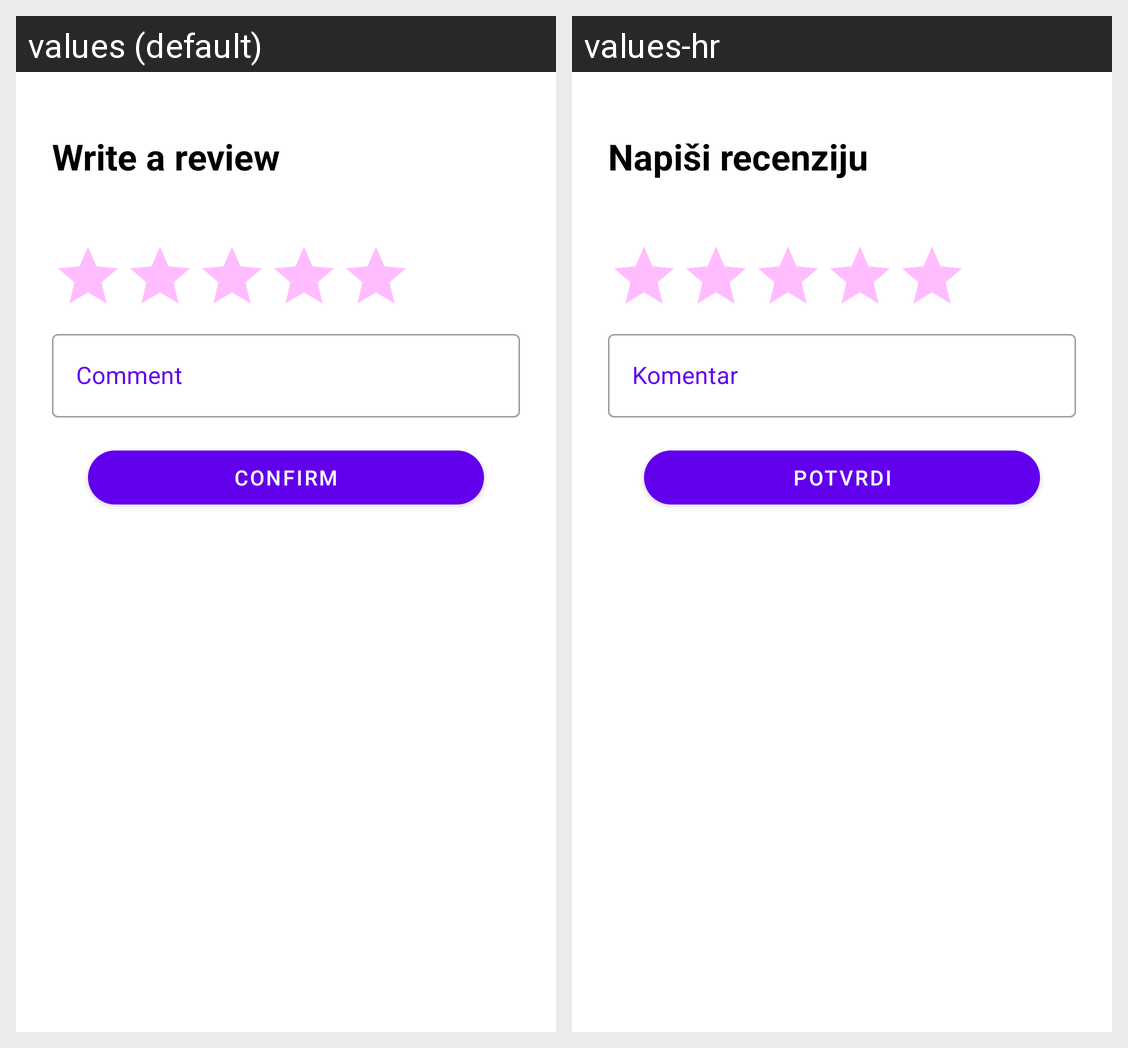

Translations of the strings shown on this Android screen, per locale in the grid:
Android screen res/layout/dialog_add_review.xml rendered under 2 locales, left to right: values (default), values-hr. Device: Nexus 5 (rendered at 1080×1920; each locale shown at half size, 540×960, under a caption strip naming it); theme Theme.ShowsFranko_Vlahov.
Strings drawn on this screen, with the default value and each locale's value (text and hints the layout hard-codes, and strings that could not be matched under every locale, appear in the picture but are not listed):

write_a_review
  values: Write a review
  values-hr: Napiši recenziju

comment
  values: Comment
  values-hr: Komentar

confirm
  values: Confirm
  values-hr: Potvrdi
